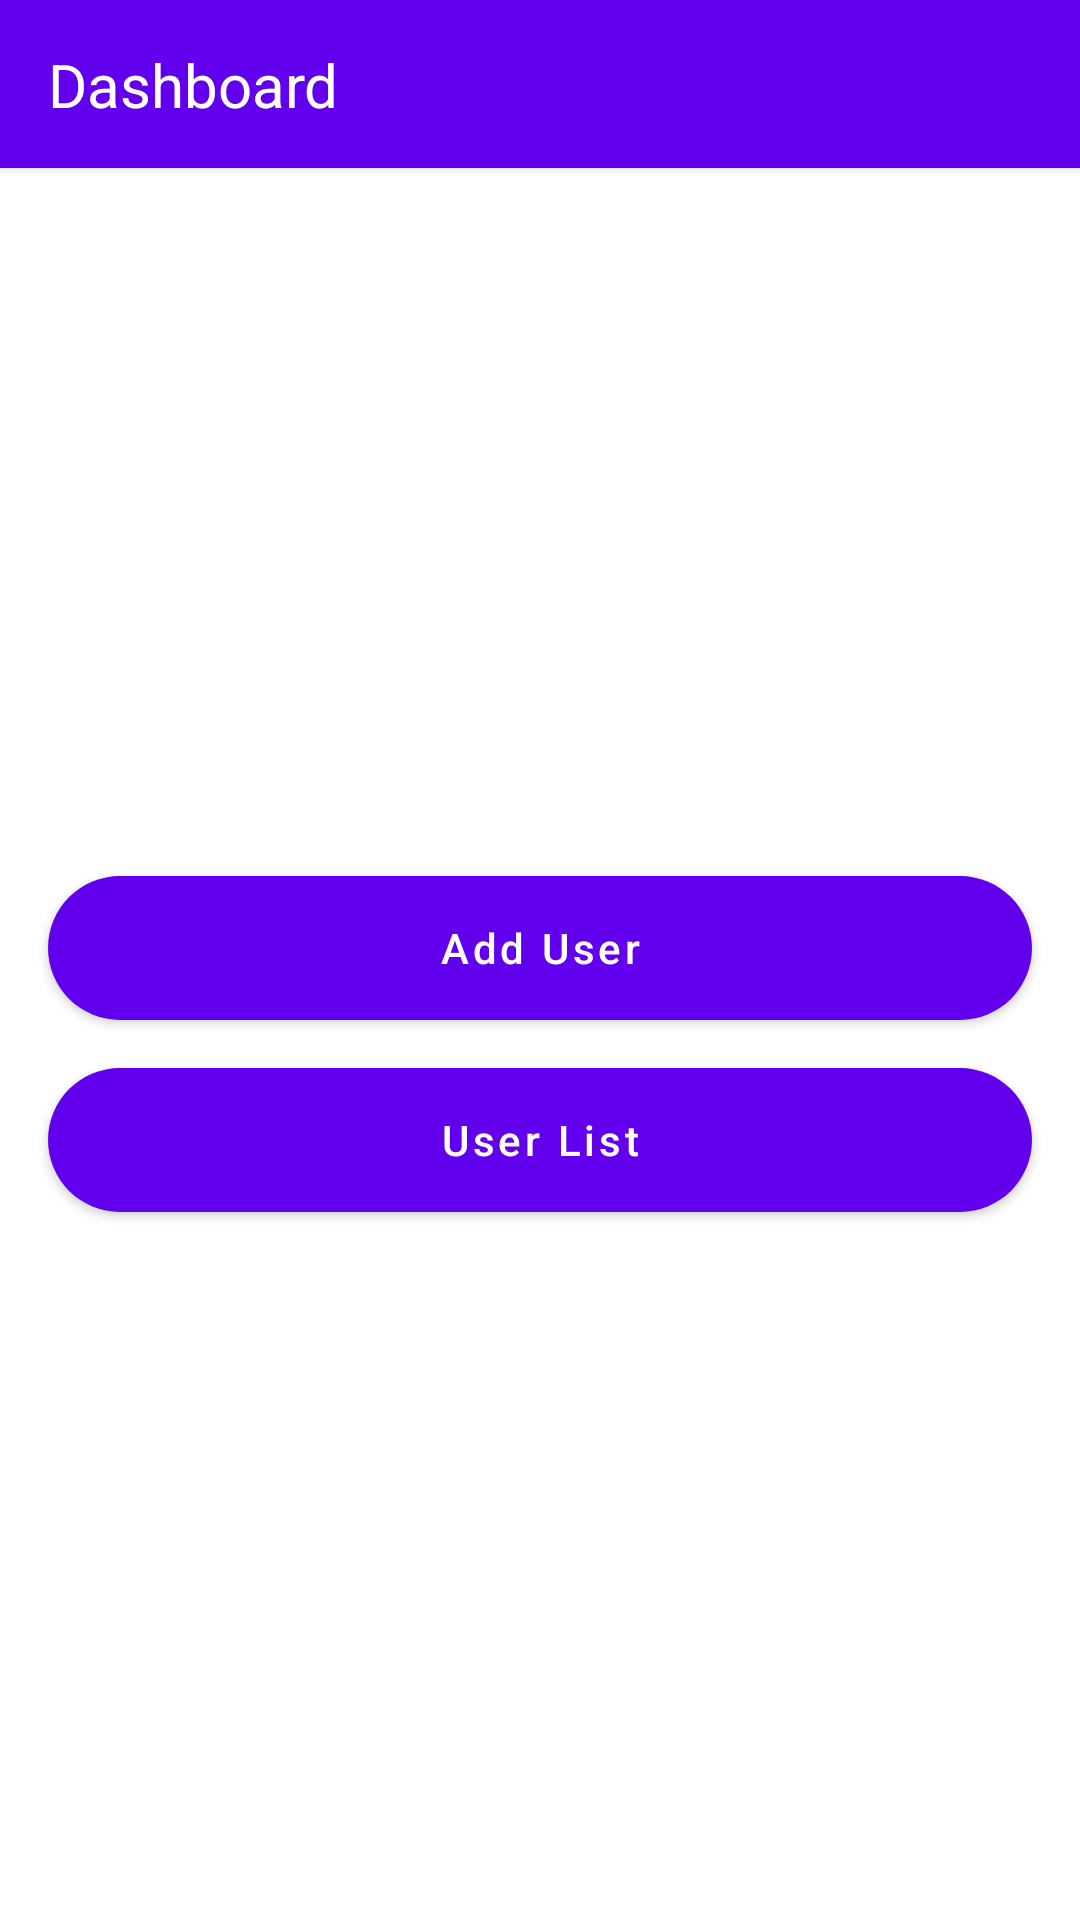

This screen was rendered from an Android layout file. Write that file and the resources it references.
<!-- AndroidManifest.xml: application theme Theme.CodingTest -->
<!-- res/layout/fragment_dashboard.xml -->
<?xml version="1.0" encoding="utf-8"?>
<androidx.constraintlayout.widget.ConstraintLayout
    xmlns:android="http://schemas.android.com/apk/res/android"
    android:layout_width="match_parent"
    android:layout_height="match_parent"
    xmlns:app="http://schemas.android.com/apk/res-auto"
    xmlns:tools="http://schemas.android.com/tools"
    tools:context=".ui.dashboard.DashboardFragment">

    <androidx.cardview.widget.CardView
        android:id="@+id/appbarLayout"
        android:layout_width="match_parent"
        android:layout_height="?actionBarSize"
        android:elevation="2dp"
        app:cardCornerRadius="0dp"
        app:cardBackgroundColor="@color/purple_500"
        app:layout_constraintEnd_toEndOf="parent"
        app:layout_constraintStart_toStartOf="parent"
        app:layout_constraintTop_toTopOf="parent">

        <androidx.constraintlayout.widget.ConstraintLayout
            android:layout_width="match_parent"
            android:layout_height="?attr/actionBarSize"
            >

            <TextView
                android:id="@+id/title"
                android:layout_width="0dp"
                android:layout_height="wrap_content"
                android:layout_marginStart="16dp"
                android:textColor="@color/white"
                android:textSize="20sp"
                android:text="@string/dashboard"
                app:layout_constraintBottom_toBottomOf="parent"
                app:layout_constraintStart_toStartOf="parent"
                app:layout_constraintTop_toTopOf="parent" />

        </androidx.constraintlayout.widget.ConstraintLayout>
    </androidx.cardview.widget.CardView>

    <com.google.android.material.button.MaterialButton
        android:id="@+id/addUserBtn"
        android:layout_width="0dp"
        android:layout_height="wrap_content"
        android:layout_marginStart="16dp"
        android:layout_marginEnd="16dp"
        android:text="@string/add_user"
        android:textAllCaps="false"
        android:insetBottom="0dp"
        android:insetTop="0dp"
        app:cornerRadius="30dp"
        app:layout_constraintBottom_toTopOf="@+id/userListBtn"
        app:layout_constraintEnd_toEndOf="parent"
        app:layout_constraintStart_toStartOf="parent"
        app:layout_constraintTop_toBottomOf="@id/appbarLayout"
        app:layout_constraintVertical_chainStyle="packed"
        />

    <com.google.android.material.button.MaterialButton
        android:id="@+id/userListBtn"
        android:layout_width="0dp"
        android:layout_height="wrap_content"
        android:layout_marginStart="16dp"
        android:layout_marginEnd="16dp"
        android:text="@string/user_list"
        android:textAllCaps="false"
        android:insetBottom="0dp"
        android:insetTop="0dp"
        app:cornerRadius="30dp"
        android:layout_marginTop="16dp"
        app:layout_constraintBottom_toBottomOf="parent"
        app:layout_constraintEnd_toEndOf="parent"
        app:layout_constraintStart_toStartOf="parent"
        app:layout_constraintTop_toBottomOf="@+id/addUserBtn"
        />

</androidx.constraintlayout.widget.ConstraintLayout>
<!-- resources referenced by this layout -->
<resources>
  <string name="add_user">Add User</string>
  <string name="dashboard">Dashboard</string>
  <string name="user_list">User List</string>
  <style name="Theme.CodingTest" parent="Theme.MaterialComponents.DayNight.NoActionBar">
          
          <item name="colorPrimary">@color/purple_500</item>
          <item name="colorPrimaryVariant">@color/purple_700</item>
          <item name="colorOnPrimary">@color/white</item>
          
          <item name="colorSecondary">@color/teal_200</item>
          <item name="colorSecondaryVariant">@color/teal_700</item>
          <item name="colorOnSecondary">@color/black</item>
          
          <item name="android:statusBarColor" tools:targetApi="l">?attr/colorPrimaryVariant</item>
          
      </style>
  <!-- not gathered from this repository: default colours our renderer supplied (Android Studio template values) -->
  <color name="purple_500">#FF6200EE</color>
  <color name="purple_700">#FF3700B3</color>
  <color name="teal_200">#FF03DAC5</color>
  <color name="teal_700">#FF018786</color>
  <color name="black">#FF000000</color>
  <color name="white">#FFFFFFFF</color>
</resources>
